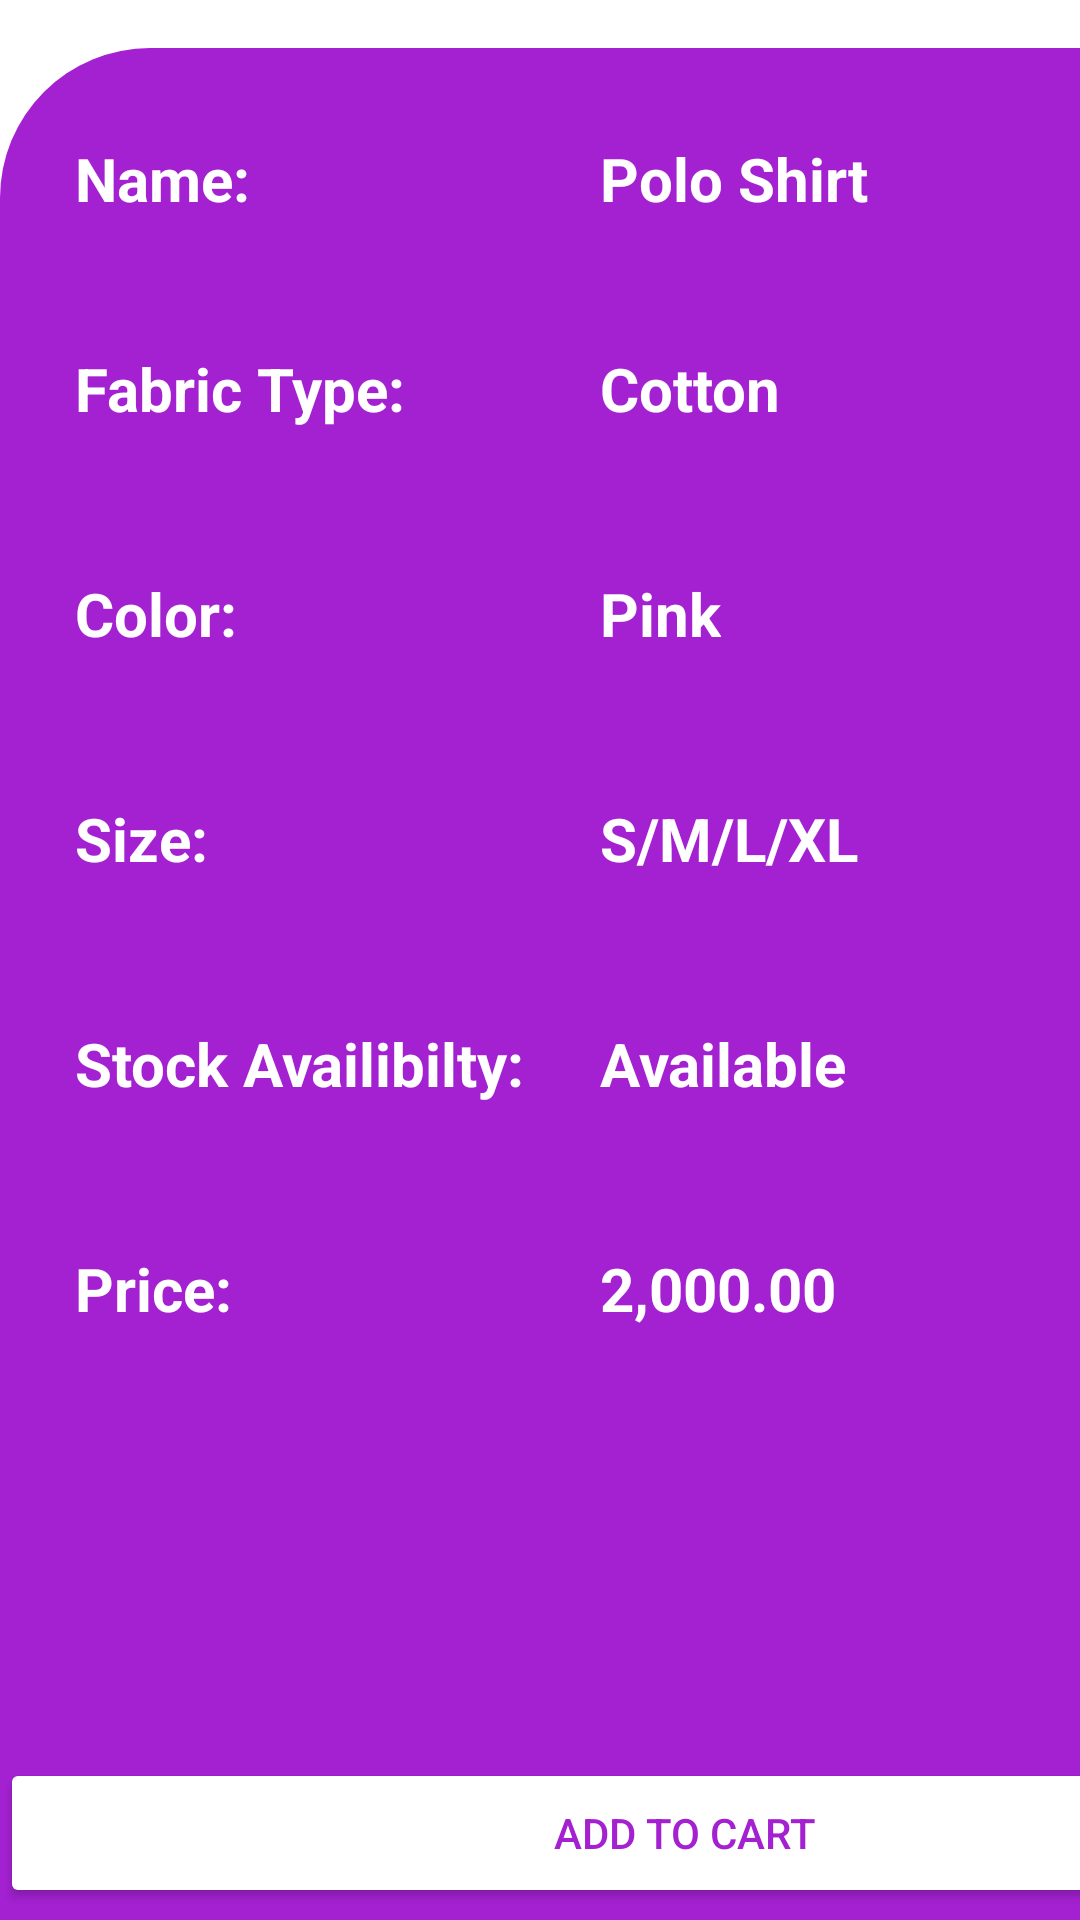

Reconstruct the res/layout file that produces this screen, plus the resources it refers to.
<!-- AndroidManifest.xml: application theme Theme.MCProject2 -->
<!-- res/layout/shirt4.xml -->
<?xml version="1.0" encoding="utf-8"?>
<androidx.constraintlayout.widget.ConstraintLayout xmlns:android="http://schemas.android.com/apk/res/android"
    xmlns:app="http://schemas.android.com/apk/res-auto"
    xmlns:tools="http://schemas.android.com/tools"
    android:id="@+id/main"
    android:layout_width="match_parent"
    android:layout_height="match_parent"
    tools:context=".Shirt4Activity">

    <androidx.constraintlayout.widget.ConstraintLayout
        android:id="@+id/constraintLayout"
        android:layout_width="408dp"
        android:layout_height="336dp"
        android:background="@drawable/round_from_bottom"
        app:layout_constraintEnd_toEndOf="parent"
        app:layout_constraintStart_toStartOf="parent"
        app:layout_constraintTop_toTopOf="parent">

        <ImageView
            android:id="@+id/imageView4"
            android:layout_width="280dp"
            android:layout_height="259dp"
            app:layout_constraintBottom_toBottomOf="parent"
            app:layout_constraintEnd_toEndOf="parent"
            app:layout_constraintStart_toStartOf="parent"
            app:layout_constraintTop_toTopOf="parent"
            app:layout_constraintVertical_bias="0.42"
            app:srcCompat="@drawable/shirt6" />
    </androidx.constraintlayout.widget.ConstraintLayout>

    <RelativeLayout
        android:layout_width="457dp"
        android:layout_height="624dp"
        android:background="@drawable/round_from_top"
        app:layout_constraintBottom_toBottomOf="parent"
        app:layout_constraintEnd_toEndOf="parent"
        app:layout_constraintHorizontal_bias="0.0"
        app:layout_constraintStart_toStartOf="parent"
        app:layout_constraintTop_toBottomOf="@+id/constraintLayout"
        app:layout_constraintVertical_bias="1.0">

        <TextView
            android:id="@+id/textView14"
            android:layout_width="wrap_content"
            android:layout_height="wrap_content"
            android:layout_marginStart="25dp"
            android:layout_marginTop="30dp"
            android:text="Name:"
            android:textColor="@color/white"
            android:textSize="20dp"
            android:textStyle="bold"
            tools:layout_editor_absoluteX="17dp"
            tools:layout_editor_absoluteY="208dp" />

        <TextView
            android:id="@+id/textView15"
            android:layout_width="wrap_content"
            android:layout_height="wrap_content"
            android:layout_marginStart="200dp"
            android:layout_marginTop="30dp"
            android:text="Polo Shirt"
            android:textColor="@color/white"
            android:textSize="20dp"
            android:textStyle="bold"
            tools:layout_editor_absoluteX="17dp"
            tools:layout_editor_absoluteY="208dp" />

        <TextView
            android:id="@+id/textView16"
            android:layout_width="wrap_content"
            android:layout_height="wrap_content"
            android:layout_marginStart="25dp"
            android:layout_marginTop="100dp"
            android:text="Fabric Type:"
            android:textColor="@color/white"
            android:textSize="20dp"
            android:textStyle="bold"
            tools:layout_editor_absoluteX="17dp"
            tools:layout_editor_absoluteY="208dp" />

        <TextView
            android:id="@+id/textView17"
            android:layout_width="wrap_content"
            android:layout_height="wrap_content"
            android:layout_marginStart="200dp"
            android:layout_marginTop="100dp"
            android:text="Cotton"
            android:textColor="@color/white"
            android:textSize="20dp"
            android:textStyle="bold"
            tools:layout_editor_absoluteX="17dp"
            tools:layout_editor_absoluteY="208dp" />

        <TextView
            android:id="@+id/textView18"
            android:layout_width="wrap_content"
            android:layout_height="wrap_content"
            android:layout_marginStart="25dp"
            android:layout_marginTop="175dp"
            android:text="Color:"
            android:textColor="@color/white"
            android:textSize="20dp"
            android:textStyle="bold"
            tools:layout_editor_absoluteX="17dp"
            tools:layout_editor_absoluteY="208dp" />

        <TextView
            android:id="@+id/textView19"
            android:layout_width="wrap_content"
            android:layout_height="wrap_content"
            android:layout_marginStart="200dp"
            android:layout_marginTop="175dp"
            android:text="Pink"
            android:textColor="@color/white"
            android:textSize="20dp"
            android:textStyle="bold"
            tools:layout_editor_absoluteX="17dp"
            tools:layout_editor_absoluteY="208dp" />

        <TextView
            android:id="@+id/textView20"
            android:layout_width="wrap_content"
            android:layout_height="wrap_content"
            android:layout_marginStart="25dp"
            android:layout_marginTop="250dp"
            android:text="Size:"
            android:textColor="@color/white"
            android:textSize="20dp"
            android:textStyle="bold"
            tools:layout_editor_absoluteX="17dp"
            tools:layout_editor_absoluteY="208dp" />

        <TextView
            android:id="@+id/textView21"
            android:layout_width="wrap_content"
            android:layout_height="wrap_content"
            android:layout_marginStart="200dp"
            android:layout_marginTop="250dp"
            android:text="S/M/L/XL"
            android:textColor="@color/white"
            android:textSize="20dp"
            android:textStyle="bold"
            tools:layout_editor_absoluteX="17dp"
            tools:layout_editor_absoluteY="208dp" />

        <TextView
            android:id="@+id/textView22"
            android:layout_width="wrap_content"
            android:layout_height="wrap_content"
            android:layout_marginStart="25dp"
            android:layout_marginTop="325dp"
            android:text="Stock Availibilty:"
            android:textColor="@color/white"
            android:textSize="20dp"
            android:textStyle="bold"
            tools:layout_editor_absoluteX="17dp"
            tools:layout_editor_absoluteY="208dp" />

        <TextView
            android:id="@+id/textView23"
            android:layout_width="wrap_content"
            android:layout_height="wrap_content"
            android:layout_marginStart="200dp"
            android:layout_marginTop="325dp"
            android:text="Available"
            android:textColor="@color/white"
            android:textSize="20dp"
            android:textStyle="bold"
            tools:layout_editor_absoluteX="17dp"
            tools:layout_editor_absoluteY="208dp" />

        <TextView
            android:id="@+id/textView24"
            android:layout_width="wrap_content"
            android:layout_height="wrap_content"
            android:layout_marginStart="25dp"
            android:layout_marginTop="400dp"
            android:text="Price:"
            android:textColor="@color/white"
            android:textSize="20dp"
            android:textStyle="bold"
            tools:layout_editor_absoluteX="17dp"
            tools:layout_editor_absoluteY="208dp" />

        <TextView
            android:id="@+id/textView25"
            android:layout_width="wrap_content"
            android:layout_height="wrap_content"
            android:layout_marginStart="200dp"
            android:layout_marginTop="400dp"
            android:text="2,000.00"
            android:textColor="@color/white"
            android:textSize="20dp"
            android:textStyle="bold"
            tools:layout_editor_absoluteX="17dp"
            tools:layout_editor_absoluteY="208dp" />

        <Button
            android:id="@+id/button3"
            android:layout_width="match_parent"
            android:layout_height="50dp"
            android:layout_marginTop="570dp"
            android:backgroundTint="@color/white"
            android:text="Add to Cart"
            android:textColor="@color/purple_light" />


    </RelativeLayout>
</androidx.constraintlayout.widget.ConstraintLayout>
<!-- resources referenced by this layout -->
<resources>
  <color name="purple_light">#A421D2</color>
  <color name="white">#FFFFFFFF</color>
  <!-- drawable round_from_bottom (drawable) -->
  <?xml version="1.0" encoding="utf-8"?>
  <shape xmlns:android="http://schemas.android.com/apk/res/android">
      <solid android:color="@color/white" />
      <corners
          android:topLeftRadius="0dp"
          android:topRightRadius="0dp"
          android:bottomLeftRadius="50dp"
          android:bottomRightRadius="50dp" />
  </shape>
  <!-- drawable round_from_top (drawable) -->
  <?xml version="1.0" encoding="utf-8"?>
  <shape xmlns:android="http://schemas.android.com/apk/res/android">
      <solid android:color="@color/purple_light" />
      <corners
          android:topLeftRadius="50dp"
          android:topRightRadius="50dp"
          android:bottomLeftRadius="0dp"
          android:bottomRightRadius="0dp" />
  </shape>
  <!-- drawable shirt6: jpeg bitmap (drawable, 151961 bytes) -->
  <style name="Theme.MCProject2" parent="Base.Theme.MCProject2" />
  <style name="Base.Theme.MCProject2" parent="Theme.Material3.DayNight.NoActionBar">
          
          
      </style>
</resources>
